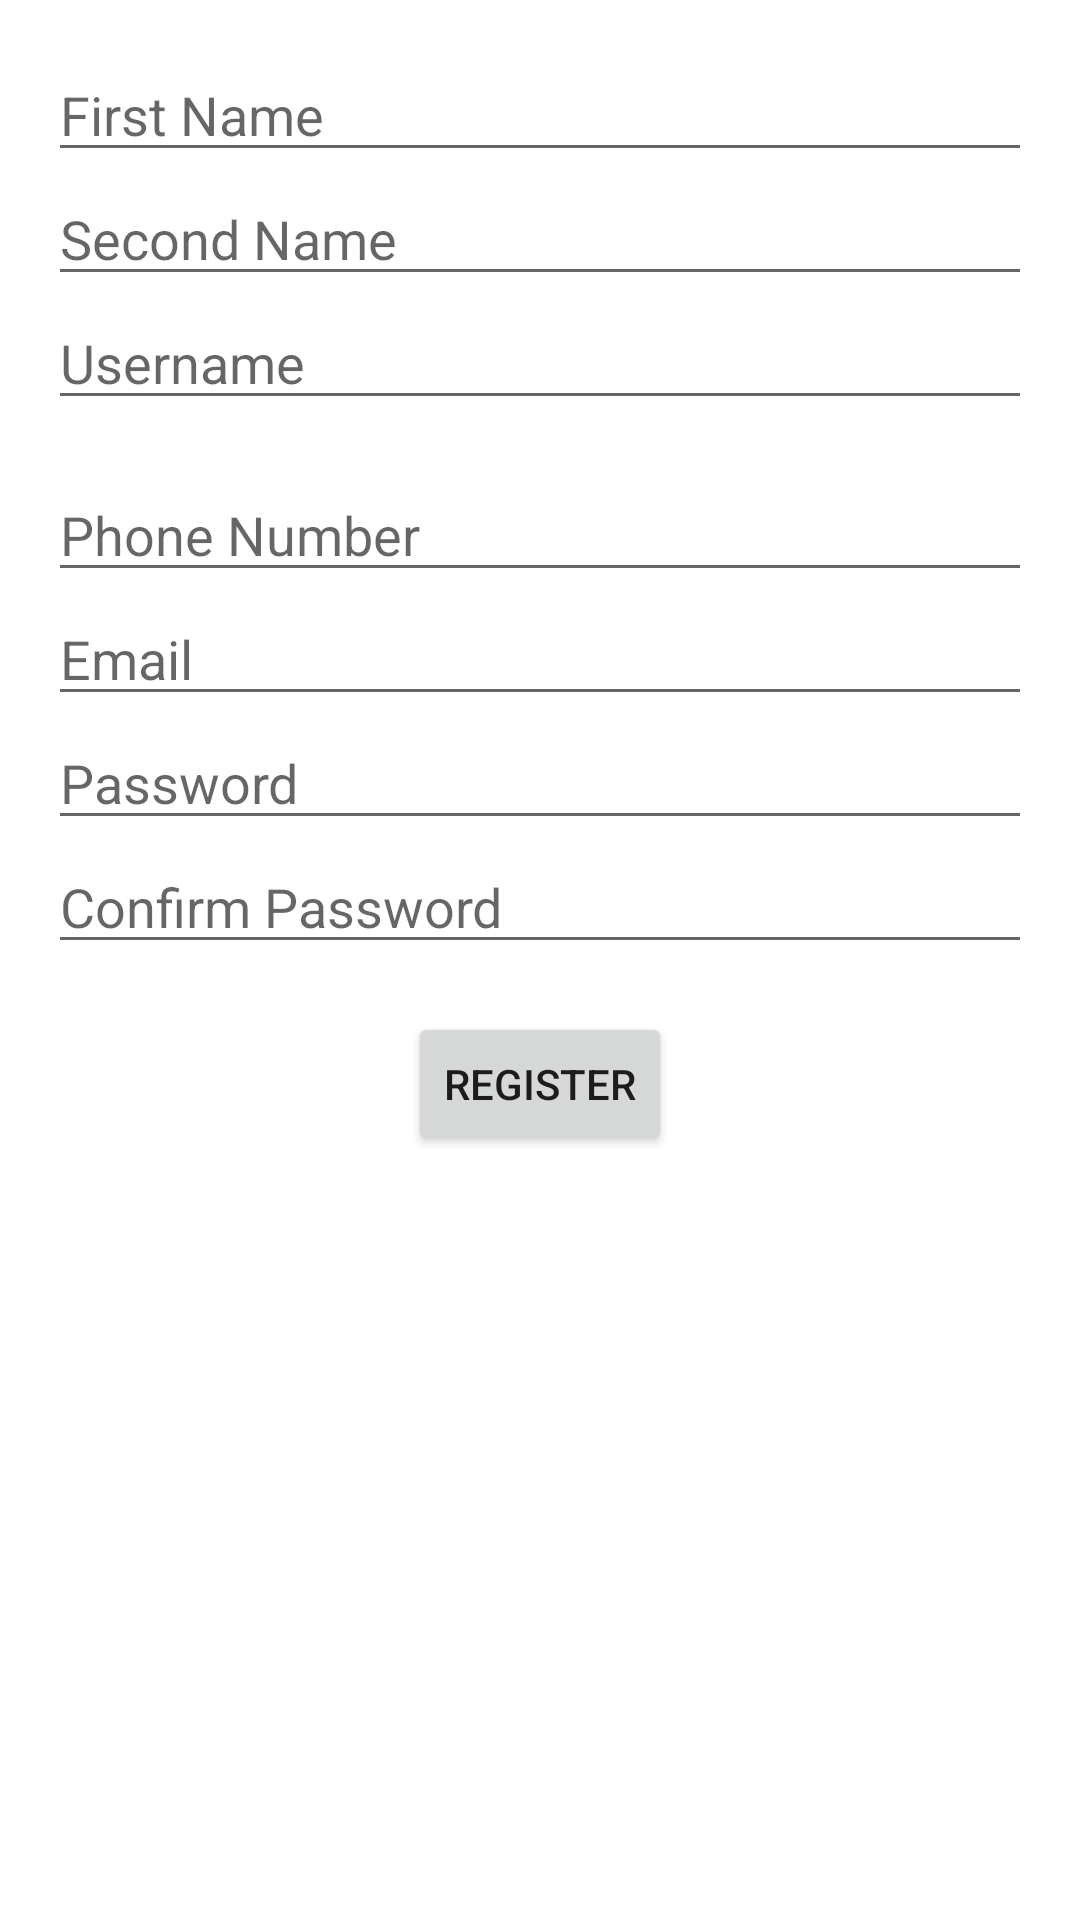

Layout XML and referenced resources for this Android screen:
<!-- AndroidManifest.xml: application theme Theme.MyThriftShopApp -->
<!-- res/layout/activity_registration.xml -->
<?xml version="1.0" encoding="utf-8"?>
<LinearLayout xmlns:android="http://schemas.android.com/apk/res/android"
    xmlns:tools="http://schemas.android.com/tools"
    android:layout_width="match_parent"
    android:layout_height="match_parent"
    android:orientation="vertical"
    android:padding="16dp"
    tools:context=".UserActivities.UserRegistration">

    <EditText
        android:id="@+id/edtFirstName"
        android:layout_width="match_parent"
        android:layout_height="wrap_content"
        android:hint="First Name"
        android:inputType="text" />

    <EditText
        android:id="@+id/edtSecondName"
        android:layout_width="match_parent"
        android:layout_height="wrap_content"
        android:hint="Second Name"
        android:inputType="text" />

    <EditText
        android:id="@+id/edtUsername"
        android:layout_width="match_parent"
        android:layout_height="wrap_content"
        android:hint="Username"
        android:inputType="text" />


    <EditText
        android:id="@+id/edtPhoneNumber"
        android:layout_width="match_parent"
        android:layout_height="wrap_content"
        android:layout_marginTop="16dp"
        android:hint="Phone Number"
        android:inputType="phone" />

    <EditText
        android:id="@+id/edtEmail"
        android:layout_width="match_parent"
        android:layout_height="wrap_content"
        android:hint="Email"
        android:inputType="textEmailAddress" />




    <EditText
        android:id="@+id/edtPassword"
        android:layout_width="match_parent"
        android:layout_height="wrap_content"
        android:hint="Password"
        android:inputType="textPassword" />


    <EditText
        android:id="@+id/edtConfirmPassword"
        android:layout_width="match_parent"
        android:layout_height="wrap_content"
        android:hint="Confirm Password"
        android:inputType="textPassword"/>


    <Button
        android:id="@+id/buttonRegister"
        android:layout_width="wrap_content"
        android:layout_height="wrap_content"
        android:layout_marginTop="16dp"
        android:layout_gravity="center_horizontal"
        android:text="Register" />

</LinearLayout>
<!-- resources referenced by this layout -->
<resources>
  <style name="Theme.MyThriftShopApp" parent="Theme.MaterialComponents.DayNight.DarkActionBar">
          
          <item name="colorPrimary">@color/purple_500</item>
          <item name="colorPrimaryVariant">@color/purple_700</item>
          <item name="colorOnPrimary">@color/white</item>
          
          <item name="colorSecondary">@color/teal_200</item>
          <item name="colorSecondaryVariant">@color/teal_700</item>
          <item name="colorOnSecondary">@color/black</item>
          
          <item name="android:statusBarColor" tools:targetApi="l">?attr/colorPrimaryVariant</item>
          
      </style>
  <!-- not gathered from this repository: default colours our renderer supplied (Android Studio template values) -->
  <color name="purple_500">#FF6200EE</color>
  <color name="purple_700">#FF3700B3</color>
  <color name="teal_200">#FF03DAC5</color>
  <color name="teal_700">#FF018786</color>
  <color name="black">#FF000000</color>
  <color name="white">#FFFFFFFF</color>
</resources>
